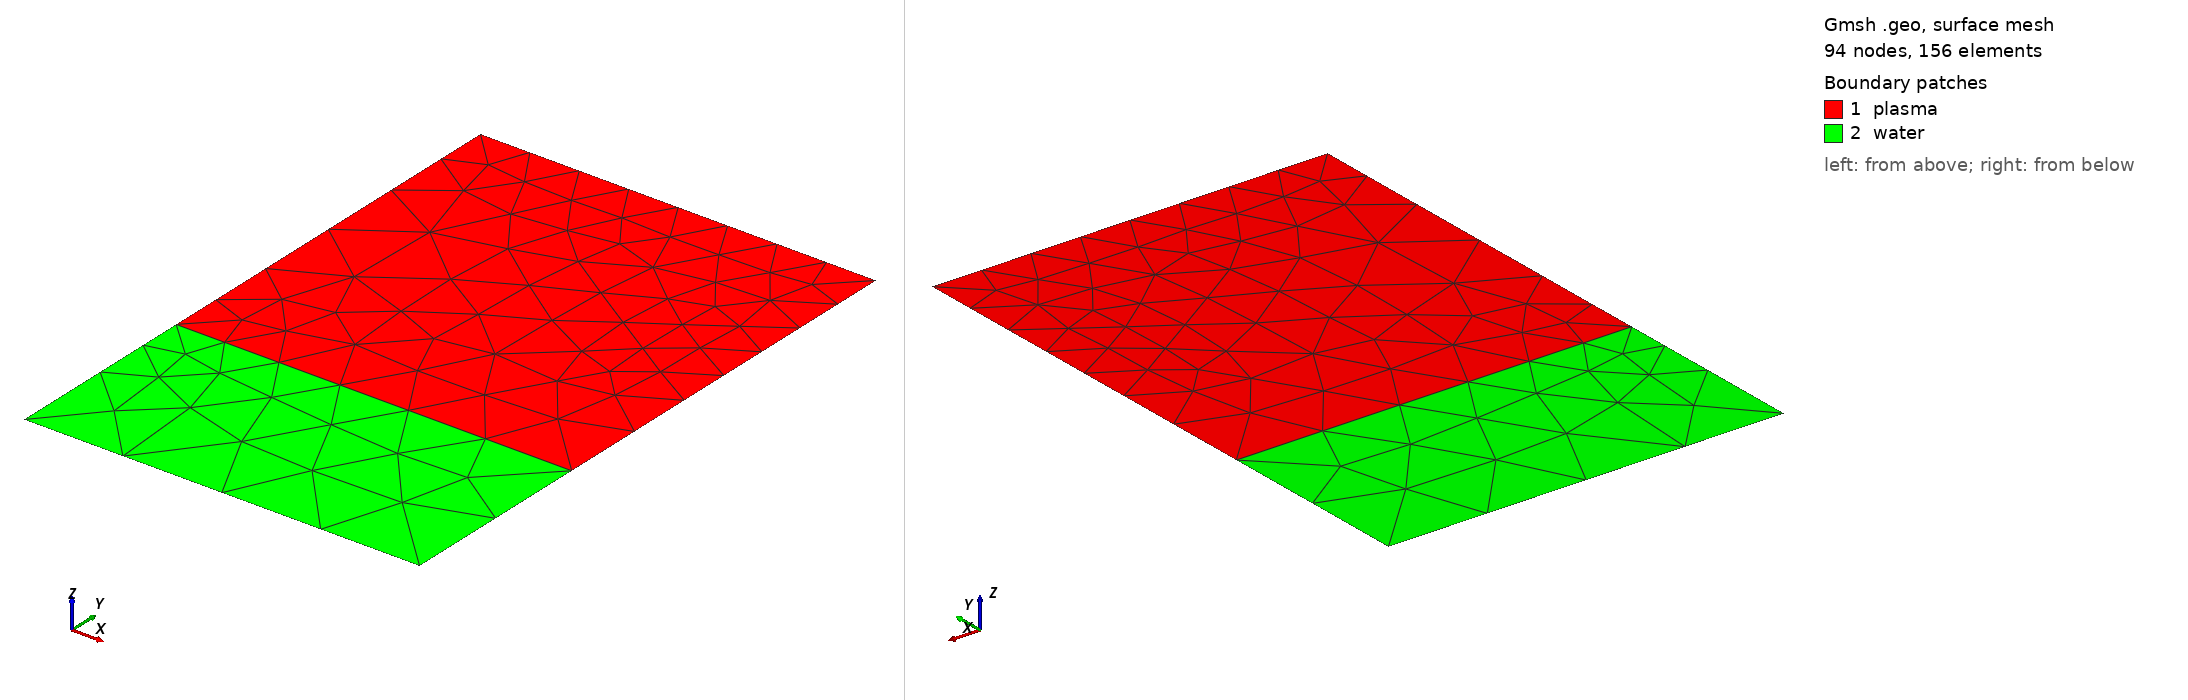

Gmsh geometry script, surface-meshed: 94 nodes, 156 surface elements. Boundary patches (legend numbers): 1 plasma, 2 water. Left view from above one corner, right view from below the opposite corner. Legend entries are the model's physical surfaces. The drawing asked Gmsh for element sizes between 1% and 20% of the model's largest extent; the script's own settings can give other sizes.

=== 2d_2plateswithwater_02.geo (drawn) ===
dom0Mult = 1e3;
dom1Mult = 1e7;

lc = 0.25 * 1e-3 * dom0Mult;
wc = 0.5 * 1e-7 * dom1Mult;
dc = 0.5; // Stands for don't care

//Center of top Plane (top left of domain)
Point(1) = {0, 2e-3 * dom0Mult + 1e-7 * dom1Mult, 0, lc};

// Top right of domain
Point(2) = {2e-3 * dom0Mult, 2e-3 * dom0Mult + 1e-7 * dom1Mult, 0, lc};

//Right side midpoint Plasma
Point(3) = {2e-3 * dom0Mult, 1e-3 * dom0Mult + 1e-7 * dom1Mult, 0, lc};

// Bottom right of Plasma
Point(4) = {2e-3 * dom0Mult, 1e-7 * dom1Mult, 0, dc};

//Right side midpoint Water
Point(5) = {2e-3 * dom0Mult, 0.5e-7 * dom1Mult, 0, wc};

// Outer bound of ground plane (bottom right of domain)
Point(6) = {2e-3 * dom0Mult, 0, 0, wc};

// Center of ground plane (bottom left of domain)
Point(7) = {0, 0, 0, wc};

//Left side midpoint Water
Point(8) = {0, 0.5e-7 * dom1Mult, 0, dc};

// Bottom left of Plasma
Point(9) = {0, 1e-7 * dom1Mult, 0, lc};

//Left side midpoint Plasma
Point(10) = {0, 1e-3 * dom0Mult + 1e-7 * dom1Mult, 0, dc};

// Axis of symmetry Plasma
Line(5) = {9, 10};
Line(6) = {10, 1};

Line(7) = {9, 8};
Line(8) = {8, 7};

// Cathode
Line(1) = {1, 2};

// Anode
Line(9) = {7, 6};

// Wall (right side)
Line(2) = {2, 3};
Line(3) = {3, 4};

Line(11) = {5, 4};
Line(10) = {6, 5};

//Plasma Liquid Boundary
Line(4) = {4, 9};

//Plasma
Line Loop(20) = {1, 2, 3, 4, 5, 6};
Plane Surface(30) = {20};

//Water
Line Loop(21) = {4, 7, 8, 9, 10, 11};
Plane Surface(31) = {21};

// Plasma domain
Physical Surface("plasma") = {30};

// Water domain
Physical Surface("water") = {31};

// Physical Cathode
Physical Line("Top_plate") = {1};

// Physical Anode
Physical Line("dish") = {9};

// Physical Walls
Physical Line("walls_plasma") = {2, 3};
Physical Line("walls_water") = {10, 11};

// Physical axis of symmetry
Physical Line("axis") = {-8, -7, 5, 6};
